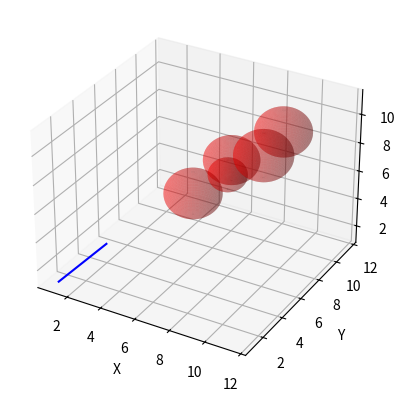

This chart was generated by the following Python code:
import numpy as np
import matplotlib.pyplot as plt
from mpl_toolkits.mplot3d import Axes3D

def collision_free(point1, point2, obstacle_list):
    fig = plt.figure()
    ax = fig.add_subplot(111, projection='3d')

    # 绘制连线段
    ax.plot([point1[0], point2[0]], [point1[1], point2[1]], [point1[2], point2[2]], color='b')

    for obstacle in obstacle_list:
        obstacle_center = np.array(obstacle[0])
        obstacle_radius = obstacle[1]
        # 绘制障碍物球体
        u = np.linspace(0, 2 * np.pi, 100)
        v = np.linspace(0, np.pi, 100)
        x = obstacle_center[0] + obstacle_radius * np.outer(np.cos(u), np.sin(v))
        y = obstacle_center[1] + obstacle_radius * np.outer(np.sin(u), np.sin(v))
        z = obstacle_center[2] + obstacle_radius * np.outer(np.ones(np.size(u)), np.cos(v))
        ax.plot_surface(x, y, z, color='r', alpha=0.3)

    ax.set_xlabel('X')
    ax.set_ylabel('Y')
    ax.set_zlabel('Z')

    plt.show()
    for obstacle in obstacle_list:
        obstacle_center = np.array(obstacle[0])
        obstacle_radius = obstacle[1]
        print(obstacle_center)
        distance = 0
        link1 = point2 - point1
        link2 = obstacle_center - point1
        link3 = obstacle_center - point2
        judge = np.dot(link1, link2) / np.dot(link1, link1)
        if 0 <= judge <= 1:  # 垂足在线段上
            print("link1:", link1)
            print("link2:", link2)
            print("np.dot(link1, link2):", np.dot(link1, link2))
            print("np.dot(link1, link1):", np.dot(link1, link1))
            distance = np.linalg.norm(np.cross(link1, link2)) / np.linalg.norm(link1)
            print("垂足在线段上")
            print(distance)
        else:  # 垂足不在线段上
            distance = min(np.linalg.norm(link2), np.linalg.norm(link3))
            print("垂足不在线段上")
            print(distance)
        if distance < obstacle_radius:
            return False
    return True


# 测试示例
p1 = np.array([2.52377418, 3.1902712,  2.8873132])
p2 = np.array([1, 1, 1])
obstacle_list = [([6, 6, 6], 1.5), ([9, 10, 9], 1.5), ([10, 6, 10], 1.5), ([8, 6, 8], 1), ([6, 10, 6], 1.5)]
print(collision_free(p1, p2, obstacle_list))
